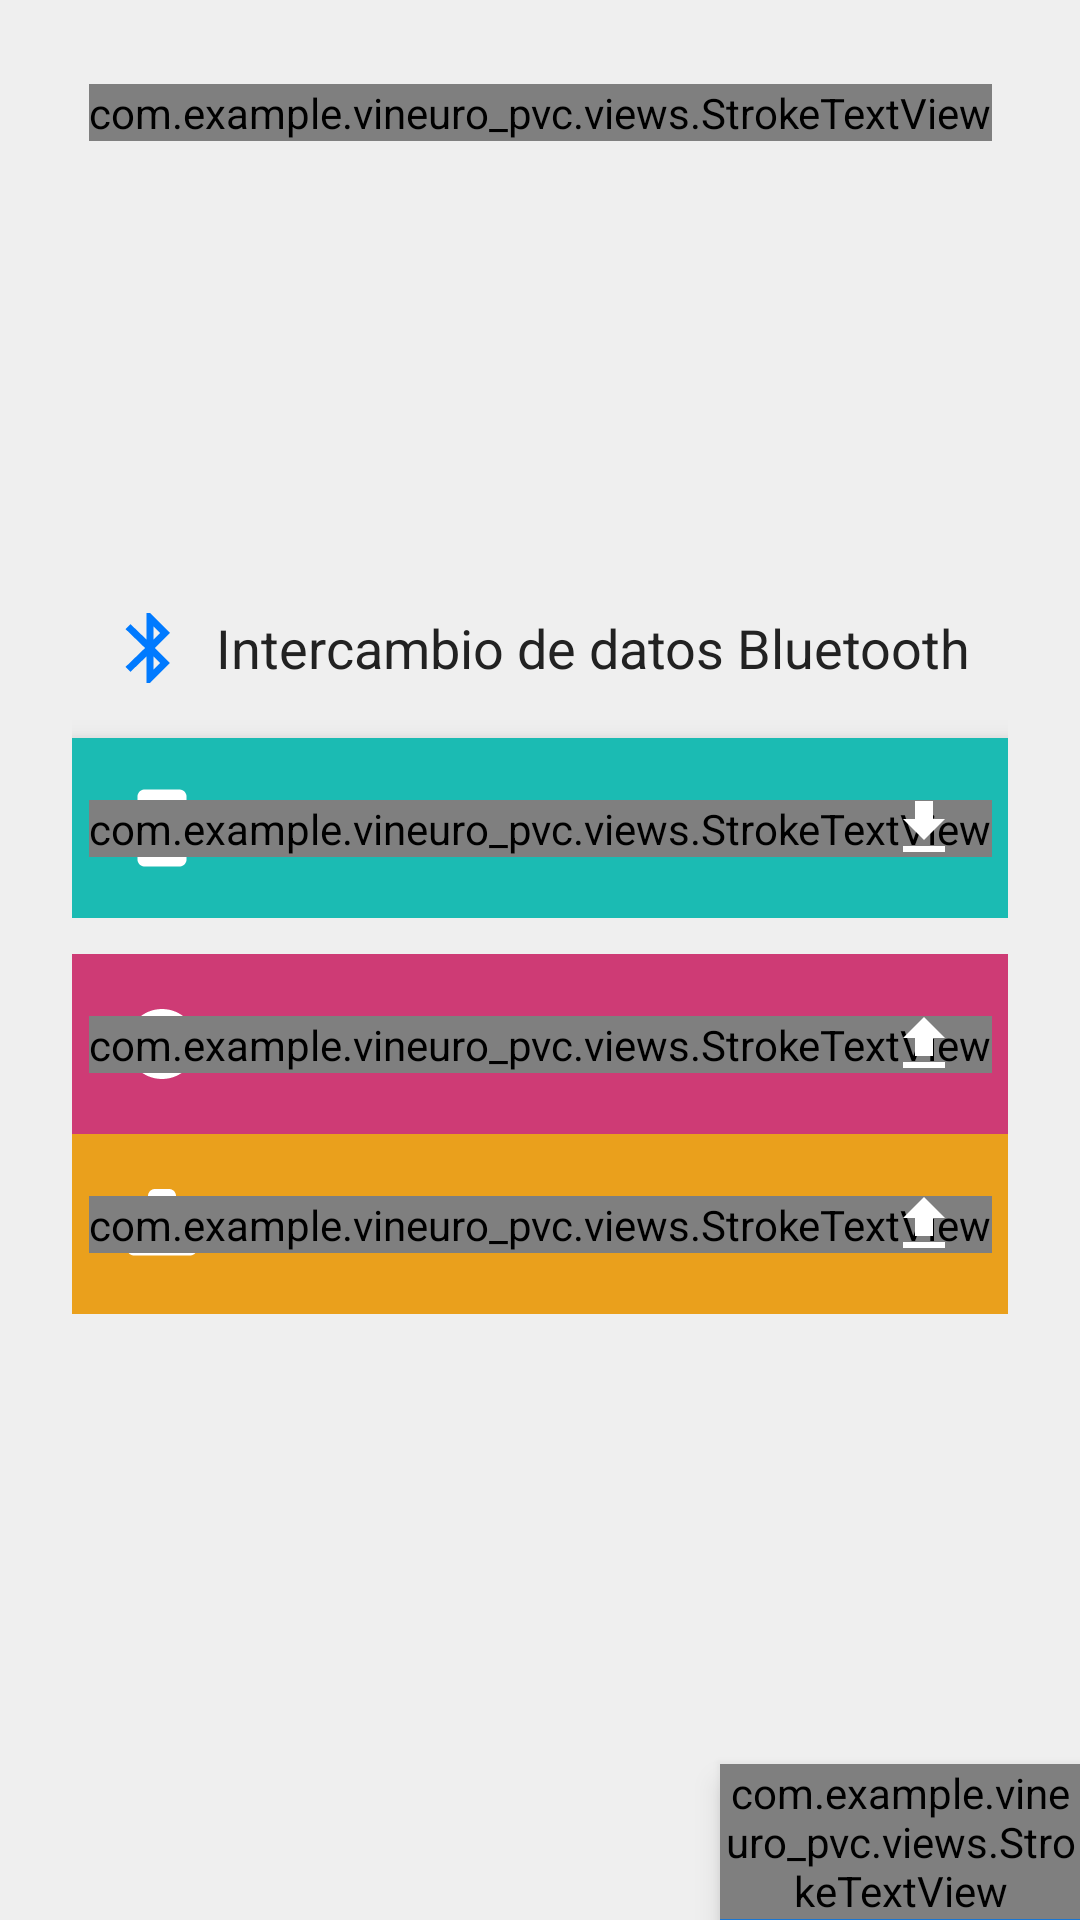

Here is an Android app screen rendered from its layout file. Give the layout XML and the strings, colors and styles it references.
<!-- AndroidManifest.xml: application theme Theme.VineUro_PVC -->
<!-- res/layout/fragment_compartir_datos.xml -->
<?xml version="1.0" encoding="utf-8"?>
<androidx.constraintlayout.widget.ConstraintLayout xmlns:android="http://schemas.android.com/apk/res/android"
    xmlns:app="http://schemas.android.com/apk/res-auto"
    xmlns:tools="http://schemas.android.com/tools"
    android:layout_width="match_parent"
    android:layout_height="match_parent"
    android:background="#EFEFEF"
    tools:context=".CompartirDatosFragment">

    
    <com.example.vineuro_pvc.views.StrokeTextView
        android:id="@+id/tv_title_app"
        android:layout_width="wrap_content"
        android:layout_height="wrap_content"
        android:layout_marginTop="28dp"
        android:text="PVC Windows Studio V44.4"
        android:textColor="#FFFFFF"
        android:textSize="20sp"
        android:textStyle="bold"
        app:layout_constraintEnd_toEndOf="parent"
        app:layout_constraintStart_toStartOf="parent"
        app:layout_constraintTop_toTopOf="parent" />

    
    <LinearLayout
        android:id="@+id/container_center"
        android:layout_width="0dp"
        android:layout_height="wrap_content"
        android:layout_marginStart="24dp"
        android:layout_marginEnd="24dp"
        android:orientation="vertical"
        app:layout_constraintBottom_toBottomOf="parent"
        app:layout_constraintEnd_toEndOf="parent"
        app:layout_constraintStart_toStartOf="parent"
        app:layout_constraintTop_toTopOf="parent"
        app:layout_constraintWidth_max="420dp">

        
        <LinearLayout
            android:layout_width="match_parent"
            android:layout_height="wrap_content"
            android:gravity="center"
            android:orientation="horizontal"
            android:paddingBottom="16dp">

            <ImageView
                android:layout_width="28dp"
                android:layout_height="28dp"
                android:contentDescription="Bluetooth"
                android:src="@drawable/ic_bluetooth" />

            <TextView
                android:layout_width="wrap_content"
                android:layout_height="wrap_content"
                android:layout_marginStart="8dp"
                android:text="Intercambio de datos Bluetooth"
                android:textColor="#222222"
                android:textSize="18sp"
                android:textStyle="normal" />
        </LinearLayout>

        
        <com.google.android.material.card.MaterialCardView
            android:layout_width="match_parent"
            android:layout_height="wrap_content"
            app:cardCornerRadius="0dp"
            app:cardElevation="6dp"
            app:strokeWidth="0dp">

            <LinearLayout
                android:layout_width="match_parent"
                android:layout_height="wrap_content"
                android:orientation="vertical">

                
                <androidx.constraintlayout.widget.ConstraintLayout
                    android:id="@+id/btn_obtener_archivos"
                    android:layout_width="match_parent"
                    android:layout_height="60dp"
                    android:background="#1BBBB3"
                    android:clickable="true"
                    android:focusable="true"
                    android:foreground="?attr/selectableItemBackground">

                    <ImageView
                        android:layout_width="28dp"
                        android:layout_height="28dp"
                        android:layout_marginStart="16dp"
                        android:contentDescription="Obtener archivos"
                        android:src="@drawable/ic_phone_download"
                        app:tint="#FFFFFF"
                        app:layout_constraintBottom_toBottomOf="parent"
                        app:layout_constraintStart_toStartOf="parent"
                        app:layout_constraintTop_toTopOf="parent" />

                    <com.example.vineuro_pvc.views.StrokeTextView
                        android:layout_width="wrap_content"
                        android:layout_height="wrap_content"
                        android:text="OBTENER ARCHIVOS"
                        android:textColor="#FFFFFF"
                        android:textSize="17sp"
                        android:textStyle="bold"
                        app:layout_constraintBottom_toBottomOf="parent"
                        app:layout_constraintEnd_toEndOf="parent"
                        app:layout_constraintStart_toStartOf="parent"
                        app:layout_constraintTop_toTopOf="parent" />

                    <ImageView
                        android:layout_width="24dp"
                        android:layout_height="24dp"
                        android:layout_marginEnd="16dp"
                        android:contentDescription="Descargar"
                        android:src="@drawable/ic_download_arrow"
                        app:tint="#FFFFFF"
                        app:layout_constraintBottom_toBottomOf="parent"
                        app:layout_constraintEnd_toEndOf="parent"
                        app:layout_constraintTop_toTopOf="parent" />
                </androidx.constraintlayout.widget.ConstraintLayout>

                <View
                    android:layout_width="match_parent"
                    android:layout_height="12dp"
                    android:background="#EFEFEF" />

                
                <androidx.constraintlayout.widget.ConstraintLayout
                    android:id="@+id/btn_enviar_precios"
                    android:layout_width="match_parent"
                    android:layout_height="60dp"
                    android:background="#CE3B75"
                    android:clickable="true"
                    android:focusable="true"
                    android:foreground="?attr/selectableItemBackground">

                    <ImageView
                        android:layout_width="28dp"
                        android:layout_height="28dp"
                        android:layout_marginStart="16dp"
                        android:contentDescription="Enviar precios"
                        android:src="@drawable/ic_menu_dollar"
                        app:tint="#FFFFFF"
                        app:layout_constraintBottom_toBottomOf="parent"
                        app:layout_constraintStart_toStartOf="parent"
                        app:layout_constraintTop_toTopOf="parent" />

                    <com.example.vineuro_pvc.views.StrokeTextView
                        android:layout_width="wrap_content"
                        android:layout_height="wrap_content"
                        android:text="ENVIAR PRECIOS"
                        android:textColor="#FFFFFF"
                        android:textSize="17sp"
                        android:textStyle="bold"
                        app:layout_constraintBottom_toBottomOf="parent"
                        app:layout_constraintEnd_toEndOf="parent"
                        app:layout_constraintStart_toStartOf="parent"
                        app:layout_constraintTop_toTopOf="parent" />

                    <ImageView
                        android:layout_width="24dp"
                        android:layout_height="24dp"
                        android:layout_marginEnd="16dp"
                        android:contentDescription="Subir"
                        android:src="@drawable/ic_upload_arrow"
                        app:tint="#FFFFFF"
                        app:layout_constraintBottom_toBottomOf="parent"
                        app:layout_constraintEnd_toEndOf="parent"
                        app:layout_constraintTop_toTopOf="parent" />
                </androidx.constraintlayout.widget.ConstraintLayout>

                
                <androidx.constraintlayout.widget.ConstraintLayout
                    android:id="@+id/btn_enviar_pedidos"
                    android:layout_width="match_parent"
                    android:layout_height="60dp"
                    android:background="#EAA01C"
                    android:clickable="true"
                    android:focusable="true"
                    android:foreground="?attr/selectableItemBackground">

                    <ImageView
                        android:layout_width="28dp"
                        android:layout_height="28dp"
                        android:layout_marginStart="16dp"
                        android:contentDescription="Enviar pedidos"
                        android:src="@drawable/ic_menu_briefcase"
                        app:tint="#FFFFFF"
                        app:layout_constraintBottom_toBottomOf="parent"
                        app:layout_constraintStart_toStartOf="parent"
                        app:layout_constraintTop_toTopOf="parent" />

                    <com.example.vineuro_pvc.views.StrokeTextView
                        android:layout_width="wrap_content"
                        android:layout_height="wrap_content"
                        android:text="ENVIAR PEDIDOS"
                        android:textColor="#FFFFFF"
                        android:textSize="17sp"
                        android:textStyle="bold"
                        app:layout_constraintBottom_toBottomOf="parent"
                        app:layout_constraintEnd_toEndOf="parent"
                        app:layout_constraintStart_toStartOf="parent"
                        app:layout_constraintTop_toTopOf="parent" />

                    <ImageView
                        android:layout_width="24dp"
                        android:layout_height="24dp"
                        android:layout_marginEnd="16dp"
                        android:contentDescription="Subir"
                        android:src="@drawable/ic_upload_arrow"
                        app:tint="#FFFFFF"
                        app:layout_constraintBottom_toBottomOf="parent"
                        app:layout_constraintEnd_toEndOf="parent"
                        app:layout_constraintTop_toTopOf="parent" />
                </androidx.constraintlayout.widget.ConstraintLayout>

            </LinearLayout>

        </com.google.android.material.card.MaterialCardView>

    </LinearLayout>

    
    <com.google.android.material.card.MaterialCardView
        android:id="@+id/btn_volver"
        android:layout_width="120dp"
        android:layout_height="52dp"
        android:clickable="true"
        android:focusable="true"
        android:foreground="?attr/selectableItemBackground"
        app:cardBackgroundColor="#1976D2"
        app:cardCornerRadius="0dp"
        app:cardElevation="6dp"
        app:strokeWidth="0dp"
        app:layout_constraintBottom_toBottomOf="parent"
        app:layout_constraintEnd_toEndOf="parent">

        <com.example.vineuro_pvc.views.StrokeTextView
            android:layout_width="wrap_content"
            android:layout_height="wrap_content"
            android:layout_gravity="center"
            android:text="VOLVER"
            android:textColor="#FFFFFF"
            android:textSize="16sp"
            android:textStyle="bold" />

    </com.google.android.material.card.MaterialCardView>

</androidx.constraintlayout.widget.ConstraintLayout>
<!-- resources referenced by this layout -->
<resources>
  <!-- drawable ic_bluetooth (drawable) -->
  <vector xmlns:android="http://schemas.android.com/apk/res/android"
      android:width="28dp"
      android:height="28dp"
      android:viewportWidth="24"
      android:viewportHeight="24">
      <path
          android:fillColor="#007AFF"
          android:pathData="M17.71,7.71L12,2h-1v7.59L6.41,5.17L5,6.59L10.59,12L5,17.41l1.41,1.41L11,14.41V22h1l5.71-5.71l-4.3-4.29l4.3-4.29zM13,5.83l1.88,1.88L13,9.59V5.83zm1.88,10.46L13,18.17v-3.76l1.88,1.88z"/>
  </vector>
  <!-- drawable ic_download_arrow (drawable) -->
  <vector xmlns:android="http://schemas.android.com/apk/res/android"
      android:width="24dp"
      android:height="24dp"
      android:viewportWidth="24"
      android:viewportHeight="24">
      <path
          android:fillColor="#FFFFFFFF"
          android:pathData="M19,9h-4V3H9v6H5l7,7l7-7zM5,18v2h14v-2H5z"/>
  </vector>
  <!-- drawable ic_menu_briefcase (drawable) -->
  <vector xmlns:android="http://schemas.android.com/apk/res/android"
      android:width="28dp"
      android:height="28dp"
      android:viewportWidth="24"
      android:viewportHeight="24">
      <path
          android:fillColor="#FFFFFFFF"
          android:pathData="M20,6h-4V4c0,-1.11 -0.89,-2 -2,-2h-4c-1.11,0 -2,0.89 -2,2v2H4c-1.11,0 -1.99,0.89 -1.99,2L2,19c0,1.11 0.89,2 2,2h16c1.11,0 2,-0.89 2,-2V8c0,-1.11 -0.89,-2 -2,-2zM10,4h4v2h-4V4zM20,19H4V8h16v11z"/>
  </vector>
  <!-- drawable ic_menu_dollar (drawable) -->
  <vector xmlns:android="http://schemas.android.com/apk/res/android"
      android:width="28dp"
      android:height="28dp"
      android:viewportWidth="24"
      android:viewportHeight="24">
      <path
          android:fillColor="#FFFFFFFF"
          android:pathData="M12,2C6.48,2 2,6.48 2,12s4.48,10 10,10 10,-4.48 10,-10S17.52,2 12,2zM12,20c-4.41,0 -8,-3.59 -8,-8s3.59,-8 8,-8 8,3.59 8,8 -3.59,8 -8,8z"/>
      <path
          android:fillColor="#FFFFFFFF"
          android:pathData="M12.5,7H11v1.07C9.36,8.42 8,9.75 8,11.5c0,2.15 1.8,2.75 3.5,3.15 1.35,0.32 2,0.7 2,1.35 0,0.7 -0.65,1.2 -1.8,1.2 -1.25,0 -2,-0.55 -2.3,-1.2L8,16.65c0.4,1.4 1.7,2.28 3,2.53V20h1.5v-1.05c1.65,-0.32 3,-1.55 3,-3.45 0,-2.35 -1.92,-2.95 -3.65,-3.35 -1.25,-0.28 -1.85,-0.65 -1.85,-1.25 0,-0.6 0.6,-1.05 1.6,-1.05 1.1,0 1.75,0.45 2,1.05l1.35,-0.65c-0.35,-1.15 -1.5,-2.05 -2.95,-2.25V7z"/>
  </vector>
  <!-- drawable ic_phone_download (drawable) -->
  <vector xmlns:android="http://schemas.android.com/apk/res/android"
      android:width="28dp"
      android:height="28dp"
      android:viewportWidth="24"
      android:viewportHeight="24">
      <path
          android:fillColor="#FFFFFFFF"
          android:pathData="M17,1.01L7,1c-1.1,0 -2,0.9 -2,2v18c0,1.1 0.9,2 2,2h10c1.1,0 2,-0.9 2,-2V3c0,-1.1 -0.9,-1.99 -2,-1.99zM17,19H7V5h10v14zM12,18c0.55,0 1,-0.45 1,-1s-0.45,-1 -1,-1 -1,0.45 -1,1 0.45,1 1,1zm-1,-8.5V13h2V9.5h1.5L12,6l-2.5,3.5H11z"/>
  </vector>
  <!-- drawable ic_upload_arrow (drawable) -->
  <vector xmlns:android="http://schemas.android.com/apk/res/android"
      android:width="24dp"
      android:height="24dp"
      android:viewportWidth="24"
      android:viewportHeight="24">
      <path
          android:fillColor="#FFFFFFFF"
          android:pathData="M9,16h6v-6h4l-7,-7l-7,7h4v6zM5,18v2h14v-2H5z"/>
  </vector>
  <style name="Theme.VineUro_PVC" parent="Base.Theme.VineUro_PVC" />
  <style name="Base.Theme.VineUro_PVC" parent="Theme.Material3.DayNight.NoActionBar">
          
          
      </style>
</resources>
